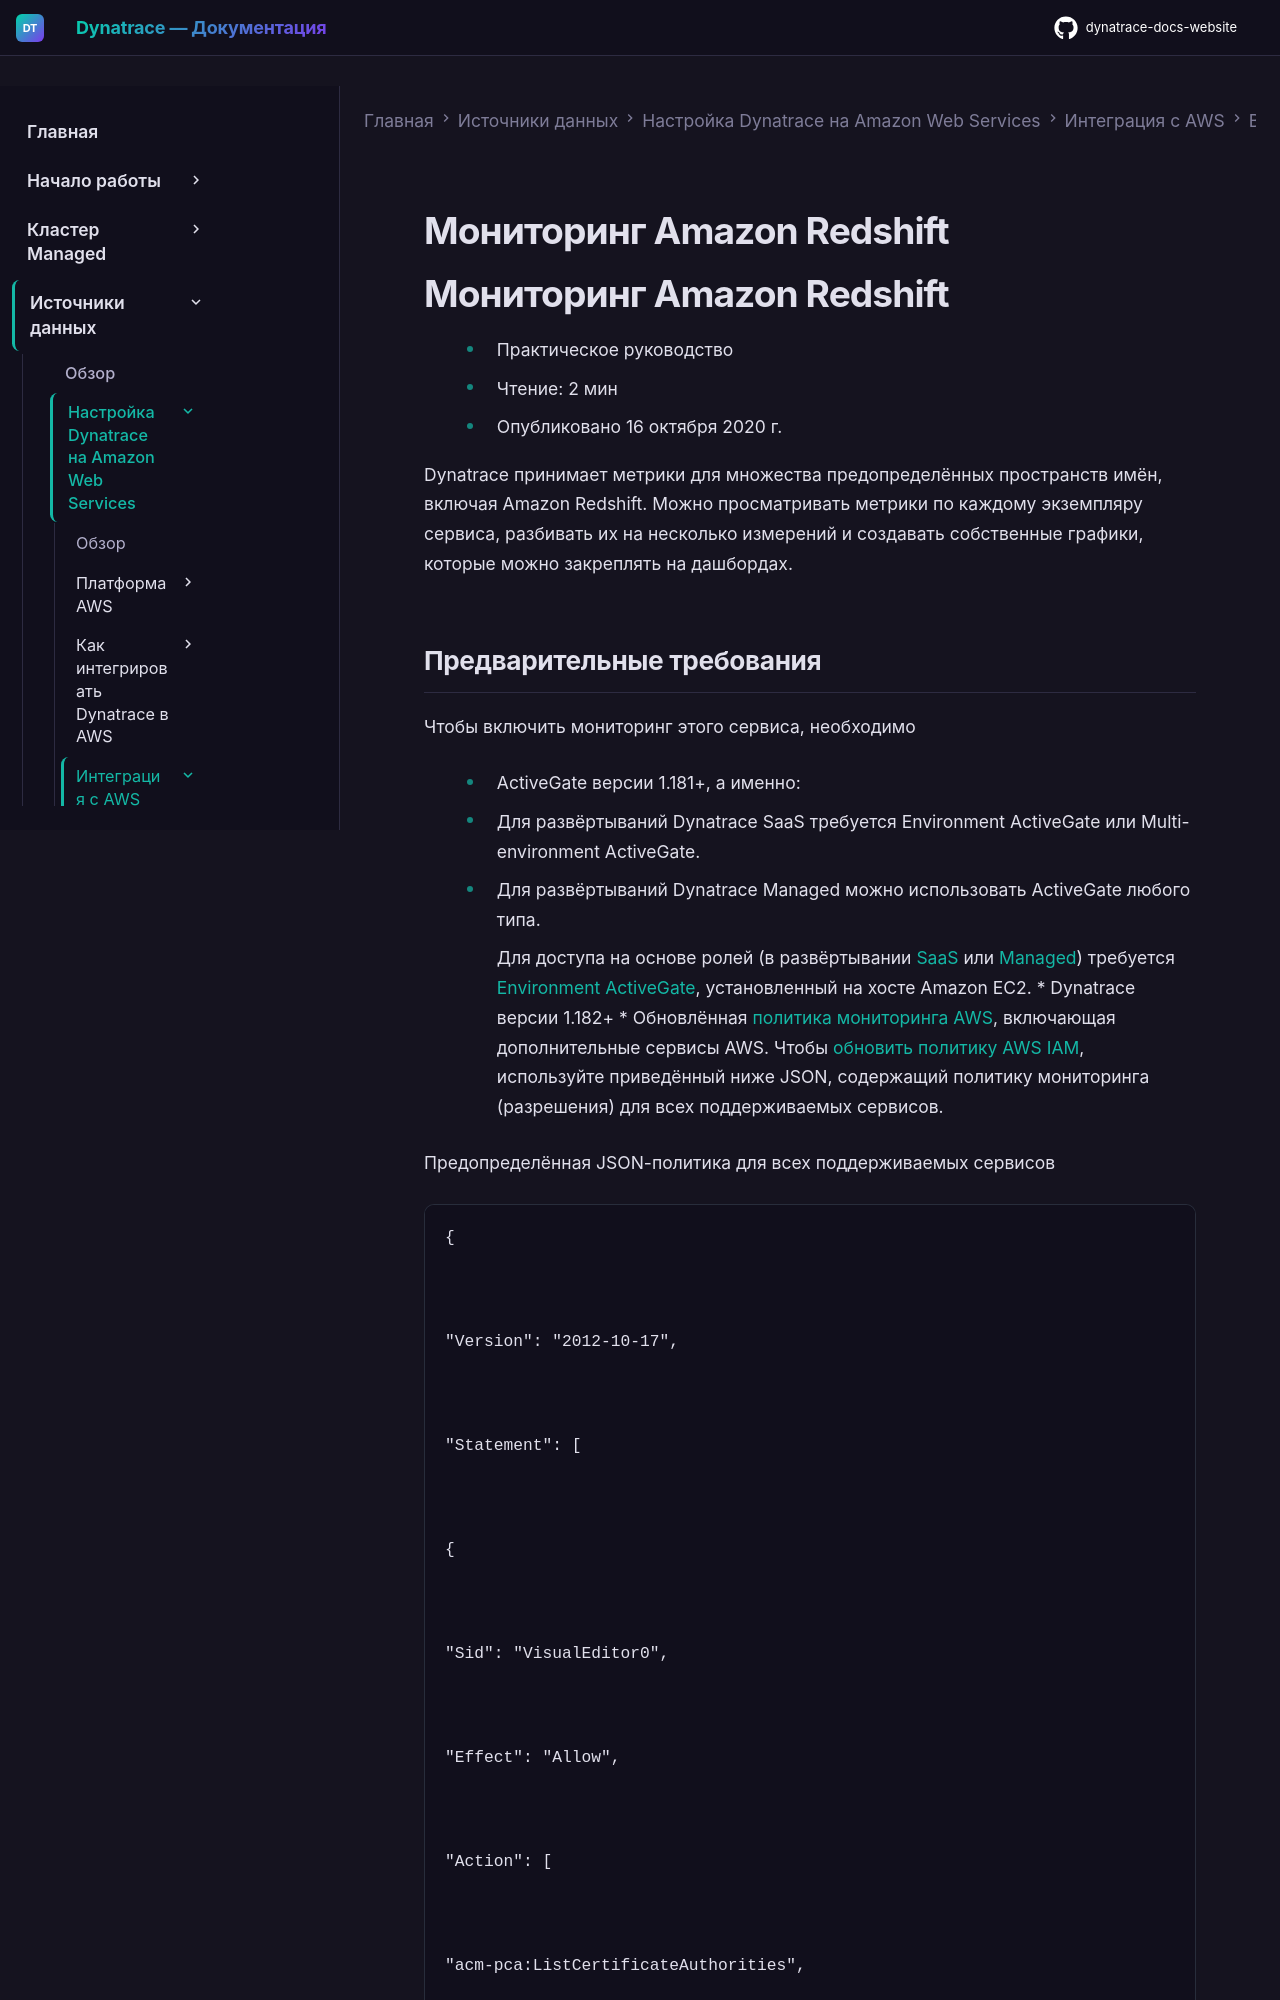

repository: Yerkebulan-Ardabayev/dynatrace-docs-website · page: managed-ru/ingest-from/amazon-web-services/integrate-with-aws/aws-all-services/aws-service-redshift/index.html · generator: mkdocs

---
title: Мониторинг Amazon Redshift
source: https://docs.dynatrace.com/managed/ingest-from/amazon-web-services/integrate-with-aws/aws-all-services/aws-service-redshift
scraped: 2026-05-12T11:30:22.126331
---

# Мониторинг Amazon Redshift

# Мониторинг Amazon Redshift

* Практическое руководство
* Чтение: 2 мин
* Опубликовано 16 октября 2020 г.

Dynatrace принимает метрики для множества предопределённых пространств имён, включая Amazon Redshift. Можно просматривать метрики по каждому экземпляру сервиса, разбивать их на несколько измерений и создавать собственные графики, которые можно закреплять на дашбордах.
